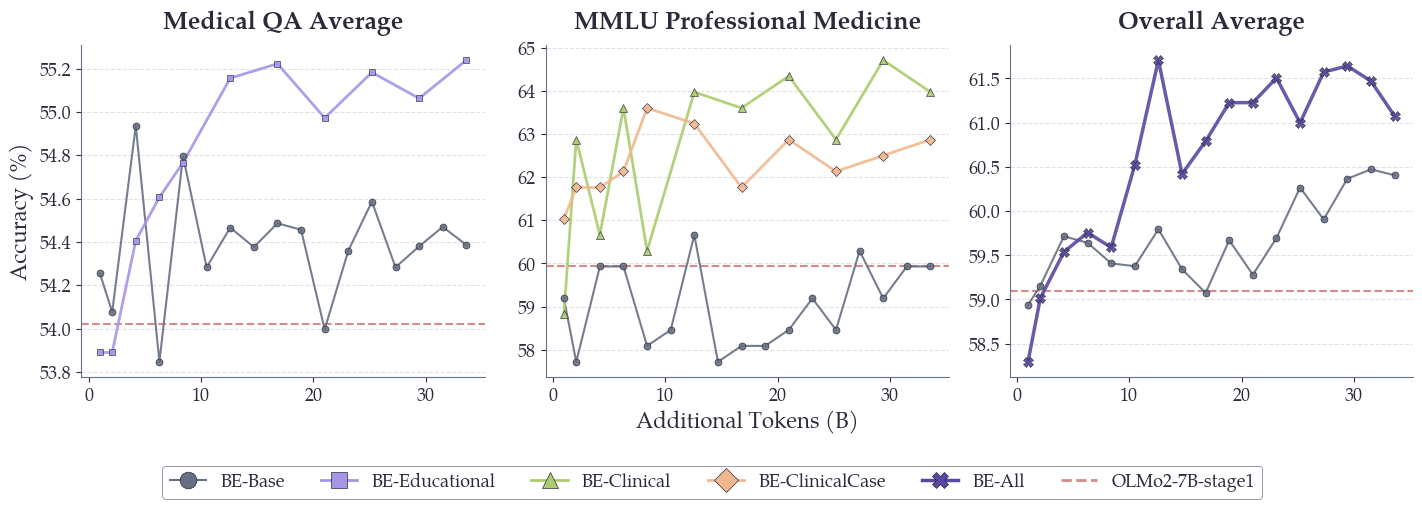

The script that saved this image: (Note: this script raises an exception after producing the figure.)
"""
Generate combined_plot_v2.pdf — thesis visual style (Lavender & Lime palette).
3 panels: Medical QA Avg, MMLU ProfMed, Overall Avg.
"""
import matplotlib.pyplot as plt
import matplotlib.lines as mlines
import numpy as np
from matplotlib.ticker import MaxNLocator
from collections import OrderedDict
import os

# ── Thesis palette ──────────────────────────────────────────────────────────
COLORS = {
    "primary":       "#A694E8",  # Lavender
    "primary_dark":  "#5A48A0",
    "secondary":     "#ABCC6E",  # Lime
    "secondary_dark":"#5F8228",
    "tertiary":      "#F1B890",  # Peach
    "tertiary_dark": "#B46E3C",
    "neutral":       "#667082",
    "ink":           "#2D2A3C",
    "baseline_red":  "#C25A5A",  # Muted red for baselines
}

# ── Pre-cached data ──────────────────────────────────────────────────────────
BASELINES = {
    "Olmo2-phase1": {
        "display": "OLMo2-7B-stage1",
        "MedQA": 45.33, "MedMCQA": 41.14, "PubMedQA": 75.6,
        "MMLU Anatomy": 54.81, "MMLU ClinKnow": 63.4, "MMLU CollBio": 69.44,
        "MMLU CollMed": 53.18, "MMLU MedGen": 69.0, "MMLU ProfMed": 59.93,
    },
}

_TOKENS_10 = [1.0, 2.1, 4.2, 8.4, 12.6, 16.8, 21.0, 25.2, 29.4, 33.6]
_TOKENS_11 = [1.0, 2.1, 4.2, 6.3, 8.4, 12.6, 16.8, 21.0, 25.2, 29.4, 33.6]
_TOKENS_ART = [1.0, 2.1, 4.2, 6.3, 8.4, 10.5, 12.6, 14.7, 16.8, 18.9, 21.0, 23.1, 25.2, 27.3, 29.4, 31.5, 33.6]

DATA = {
    "Articles": {
        "tokens": _TOKENS_ART,
        "MedMCQA":   [42.67,42.08,42.96,41.55,42.89,41.31,42.17,41.53,41.14,41.29,41.64,41.55,42.15,41.67,41.96,41.69,41.91],
        "MedQA":     [44.3,44.15,44.85,43.99,44.3,44.54,44.23,45.4,45.72,45.48,44.15,44.93,45.01,44.78,44.78,45.72,44.85],
        "PubMedQA":  [75.8,76.0,77.0,76.0,77.2,77.0,77.0,76.2,76.6,76.6,76.2,76.6,76.6,76.4,76.4,76.0,76.4],
        "MMLU Anatomy":  [55.56,57.04,54.81,56.3,57.04,57.04,56.3,56.3,53.33,56.3,56.3,56.3,57.78,56.3,57.78,57.78,57.04],
        "MMLU ClinKnow": [61.13,61.51,64.91,63.02,62.64,63.02,61.89,62.64,61.89,63.4,63.02,63.4,64.53,63.77,63.77,64.15,64.15],
        "MMLU CollBio":  [69.44,70.83,68.75,69.44,70.14,68.06,67.36,68.06,67.36,68.75,68.06,68.75,68.75,66.67,70.14,69.44,70.83],
        "MMLU CollMed":  [54.34,56.07,57.23,59.54,58.38,58.96,59.54,57.23,59.54,60.12,60.69,59.54,60.12,61.27,61.27,59.54,59.54],
        "MMLU MedGen":   [68.0,67.0,67.0,67.0,64.0,66.0,69.0,69.0,68.0,67.0,65.0,67.0,69.0,68.0,68.0,70.0,69.0],
        "MMLU ProfMed":  [59.19,57.72,59.93,59.93,58.09,58.46,60.66,57.72,58.09,58.09,58.46,59.19,58.46,60.29,59.19,59.93,59.93],
    },
    "Edu3": {
        "tokens": _TOKENS_11,
        "MedMCQA":   [42.12,42.12,41.84,42.77,42.1,42.29,42.84,42.36,42.98,43.03,43.08],
        "MedQA":     [43.75,43.75,44.38,45.25,45.4,46.58,46.03,45.56,45.17,45.56,45.64],
        "PubMedQA":  [75.8,75.8,77.0,75.8,76.8,76.6,76.8,77.0,77.4,76.6,77.0],
        "MMLU Anatomy":  [56.3,56.3,54.07,57.78,54.07,55.56,53.33,55.56,56.3,56.3,57.04],
        "MMLU ClinKnow": [61.51,61.51,61.13,64.15,63.77,61.89,63.77,64.15,64.53,64.15,65.28],
        "MMLU CollBio":  [68.06,68.06,66.67,68.06,70.14,68.75,68.75,67.36,68.06,68.06,68.06],
        "MMLU CollMed":  [56.07,56.07,53.76,57.8,54.34,55.49,54.91,54.91,56.07,57.23,56.65],
        "MMLU MedGen":   [69.0,69.0,70.0,71.0,70.0,73.0,68.0,70.0,69.0,71.0,71.0],
        "MMLU ProfMed":  [58.82,58.82,57.72,58.09,59.19,58.46,58.46,58.46,59.56,59.56,58.82],
    },
    "Domain": {
        "tokens": _TOKENS_11,
        "MMLU ProfMed": [58.82,62.87,60.66,63.6,60.29,63.97,63.6,64.34,62.87,64.71,63.97],
    },
    " Case": {
        "tokens": _TOKENS_11,
        "MMLU ProfMed": [61.03,61.76,61.76,62.13,63.6,63.24,61.76,62.87,62.13,62.5,62.87],
    },
    "All": {
        "tokens": _TOKENS_ART,
        "MedMCQA":   [42.27,42.91,42.67,42.39,42.31,42.62,42.94,43.13,42.39,42.24,42.7,42.43,42.27,42.84,42.6,43.25,42.79],
        "MedQA":     [45.25,44.78,44.93,43.91,44.3,45.33,47.21,46.82,47.92,47.13,48.47,47.29,46.43,46.9,46.98,47.13,47.21],
        "PubMedQA":  [75.6,75.0,75.6,76.6,76.4,76.6,76.4,77.2,77.0,77.0,76.8,76.8,76.6,76.6,76.6,76.6,76.6],
        "MMLU Anatomy":  [55.56,55.56,57.04,56.3,60.0,60.0,64.44,58.52,60.74,62.22,60.74,60.74,60.74,61.48,60.0,59.26,60.0],
        "MMLU ClinKnow": [61.13,61.89,63.77,61.89,62.26,64.15,64.53,65.28,65.66,63.77,64.53,66.04,64.53,64.91,65.66,64.91,65.66],
        "MMLU CollBio":  [69.44,68.06,67.36,66.67,66.67,67.36,68.75,66.67,66.67,68.06,69.44,68.06,68.06,68.06,68.06,68.06,68.06],
        "MMLU CollMed":  [52.05,55.49,56.65,56.65,56.07,57.23,57.23,57.23,56.65,58.96,57.8,59.54,57.8,58.96,61.85,61.27,58.96],
        "MMLU MedGen":   [66.0,69.0,69.0,72.0,68.0,70.0,71.0,69.0,72.0,71.0,71.0,72.0,73.0,73.0,72.0,71.0,69.0],
        "MMLU ProfMed":  [57.35,58.46,58.82,61.4,60.29,61.4,62.87,59.93,58.09,60.66,59.56,60.66,59.56,61.4,61.03,61.76,61.4],
    },
}

PLOTS = [
    {
        "title": "Medical QA Average",
        "datasets": ["Articles", "Edu3"],
        "benchmarks": ["MedQA", "MedMCQA", "PubMedQA"],
        "ylabel": "Accuracy (%)",
    },
    {
        "title": "MMLU Professional Medicine",
        "datasets": ["Articles", "Domain", " Case"],
        "benchmarks": ["MMLU ProfMed"],
        "ylabel": "Accuracy (%)",
    },
    {
        "title": "Overall Average",
        "datasets": ["Articles", "All"],
        "benchmarks": ["MedQA","MedMCQA","PubMedQA","MMLU Anatomy","MMLU ClinKnow",
                        "MMLU CollBio","MMLU CollMed","MMLU MedGen","MMLU ProfMed"],
        "ylabel": "Accuracy (%)",
    },
]

# Map datasets to thesis colors — "our" variants get primary/secondary, baselines get tertiary/neutral
DATASET_STYLE = {
    "Articles": {"color": COLORS["neutral"],       "marker": "o", "label": "BE-Base",        "lw": 1.5, "ms": 5},
    "Edu3":     {"color": COLORS["primary"],       "marker": "s", "label": "BE-Educational", "lw": 2.0, "ms": 5},
    "Domain":   {"color": COLORS["secondary"],     "marker": "^", "label": "BE-Clinical",    "lw": 2.0, "ms": 6},
    " Case":    {"color": COLORS["tertiary"],      "marker": "D", "label": "BE-ClinicalCase","lw": 2.0, "ms": 5},
    "All":      {"color": COLORS["primary_dark"],  "marker": "X", "label": "BE-All",         "lw": 2.5, "ms": 7},
}

def set_thesis_style():
    plt.rcParams.update({
        "font.family": "serif",
        "font.serif": ["TeX Gyre Pagella", "Palatino", "DejaVu Serif"],
        "text.color": COLORS["ink"],
        "axes.labelcolor": COLORS["ink"],
        "xtick.color": COLORS["ink"],
        "ytick.color": COLORS["ink"],
        "font.size": 13, "axes.labelsize": 14, "axes.titlesize": 15,
        "xtick.labelsize": 12, "ytick.labelsize": 12, "legend.fontsize": 11,
        "figure.dpi": 300, "savefig.dpi": 300,
        "axes.spines.top": False, "axes.spines.right": False,
        "axes.edgecolor": COLORS["neutral"],
        "axes.linewidth": 0.8,
    })

def main():
    set_thesis_style()
    n = len(PLOTS)
    fig, axes = plt.subplots(1, n, figsize=(min(15, 4.8 * n), 5.5))

    all_handles = OrderedDict()
    baseline_handle = None

    for i, pcfg in enumerate(PLOTS):
        ax = axes[i]
        benchmarks = pcfg["benchmarks"]
        is_avg = len(benchmarks) > 1

        bl = BASELINES["Olmo2-phase1"]
        bl_val = np.mean([bl[b] for b in benchmarks])

        for ds in pcfg["datasets"]:
            d = DATA[ds]
            st = DATASET_STYLE[ds]
            x = np.array(d["tokens"])
            y = np.mean([np.array(d[b]) for b in benchmarks], axis=0) if is_avg else np.array(d[benchmarks[0]])

            # Line with bordered markers (thesis line plot style)
            ax.plot(x, y, "-", linewidth=st["lw"], color=st["color"], alpha=0.9, zorder=2)
            dark = st["color"]  # use same color darkened for border
            ax.plot(x, y, marker=st["marker"], markersize=st["ms"],
                    markerfacecolor=st["color"], markeredgecolor=COLORS["ink"],
                    markeredgewidth=0.5, linestyle="None", alpha=0.9, zorder=3)

            if st["label"] not in all_handles:
                h = mlines.Line2D([], [], color=st["color"], marker=st["marker"],
                                  markersize=8, markerfacecolor=st["color"],
                                  markeredgecolor=COLORS["ink"], markeredgewidth=0.5,
                                  linestyle="-", linewidth=st["lw"], label=st["label"])
                all_handles[st["label"]] = h

        # Baseline dashed line
        ax.axhline(y=bl_val, linestyle="--", color=COLORS["baseline_red"],
                   linewidth=1.5, alpha=0.7, zorder=1)

        if baseline_handle is None:
            baseline_handle = mlines.Line2D([], [], color=COLORS["baseline_red"],
                                            linestyle="--", linewidth=1.5, alpha=0.7,
                                            label="OLMo2-7B-stage1")

        # Only xlabel on middle panel, only ylabel on first panel
        if i == 1:
            ax.set_xlabel("Additional Tokens (B)", fontsize=16)
        else:
            ax.set_xlabel("")
        if i == 0:
            ax.set_ylabel(pcfg["ylabel"], fontsize=16)
        else:
            ax.set_ylabel("")

        ax.set_title(pcfg["title"], fontsize=18, fontweight="bold", pad=12)
        ax.tick_params(labelsize=13)
        ax.grid(True, axis="y", alpha=0.2, linestyle="--", color=COLORS["neutral"])
        ax.set_facecolor("white")

    # Legend with larger markers
    fig.subplots_adjust(bottom=0.22)
    combined = list(all_handles.values()) + [baseline_handle]
    # Rebuild handles with larger markers for legend readability
    legend_handles = []
    for h in list(all_handles.values()):
        lh = mlines.Line2D([], [], color=h.get_color(), marker=h.get_marker(),
                           markersize=12, markerfacecolor=h.get_markerfacecolor(),
                           markeredgecolor=COLORS["ink"], markeredgewidth=0.5,
                           linestyle="-", linewidth=h.get_linewidth(),
                           label=h.get_label())
        legend_handles.append(lh)
    legend_handles.append(mlines.Line2D([], [], color=COLORS["baseline_red"],
                                        linestyle="--", linewidth=2, alpha=0.7,
                                        label="OLMo2-7B-stage1"))
    legend = fig.legend(handles=legend_handles, loc="lower center",
                        ncol=len(legend_handles), frameon=True, framealpha=0.95,
                        facecolor="white", edgecolor=COLORS["neutral"],
                        bbox_to_anchor=(0.5, 0.02), fontsize=13)
    legend.get_frame().set_linewidth(0.5)
    plt.tight_layout(rect=[0, 0.12, 1, 0.96])

    out_dir = os.path.dirname(os.path.abspath(__file__))
    path = os.path.join(out_dir, "combined_plot_v2.pdf")
    plt.savefig(path, dpi=300, bbox_inches="tight")
    print(f"Saved {path}")

if __name__ == "__main__":
    main()
